Run: headless pygame with SDL's dummy video driver; simulated clock (each Clock.tick advances the game by its frame time, no real sleeping); random seed 0; keys injected as events and as key.get_pressed() state; no mouse input.
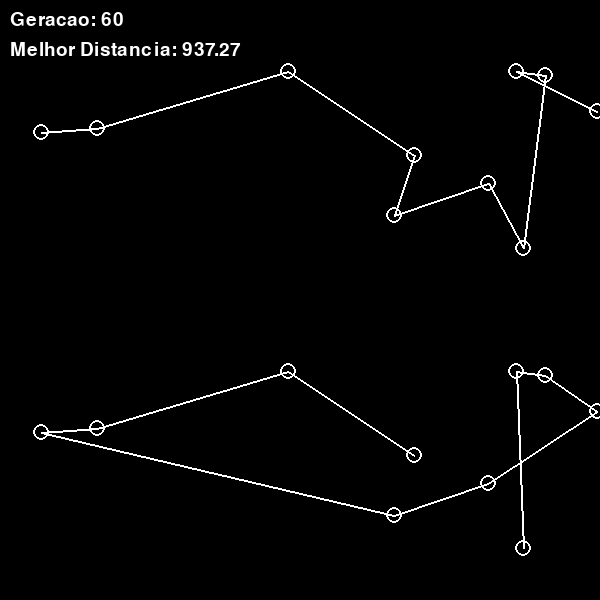
Frame 1 of 4 · flips 1–60 · no input
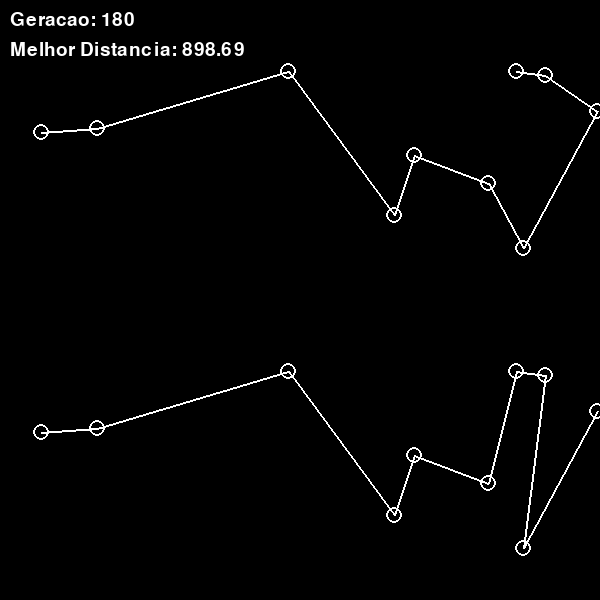
Frame 2 of 4 · flips 61–180 · tapped SPACE, RETURN · held RIGHT (→), D
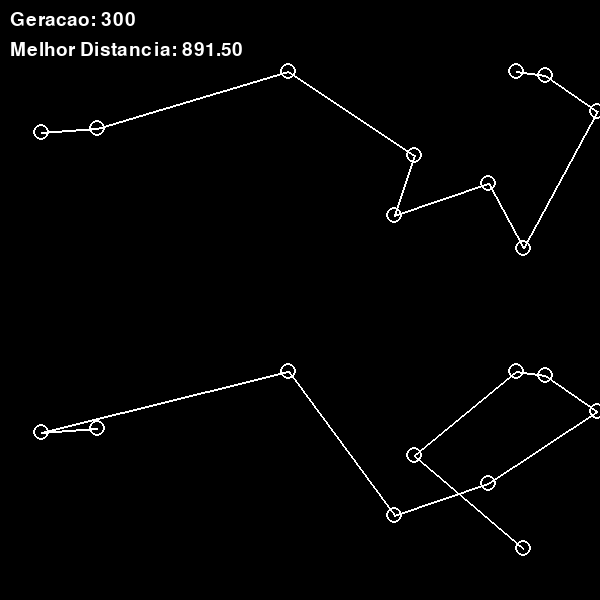
Frame 3 of 4 · flips 181–300 · held DOWN (↓), S
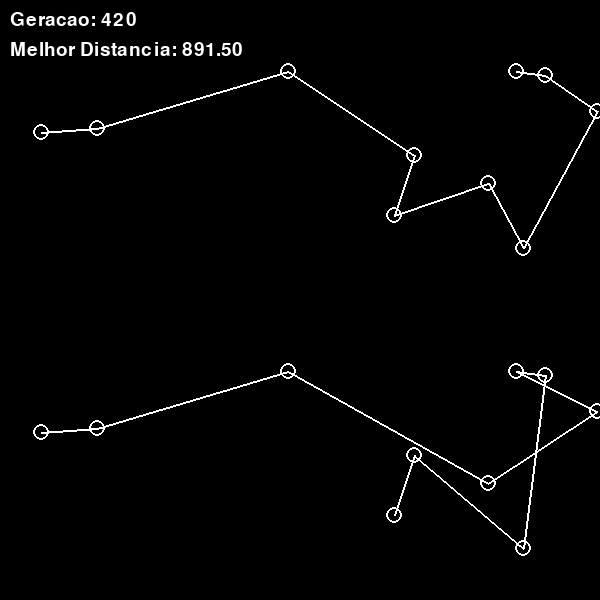
Frame 4 of 4 · flips 301–420 · held LEFT (←), A, UP (↑), W

The pygame program that drew these frames:

import pygame
import random
import math

# Inicialização do Pygame
pygame.init()

# Configurações da tela
WIDTH, HEIGHT = 600, 600
screen = pygame.display.set_mode((WIDTH, HEIGHT))
pygame.display.set_caption("Caixeiro Viajante - Algoritmo Genético")
clock = pygame.time.Clock()

# Parâmetros
TOTAL_CITIES = 10
POP_SIZE = 500
MUTATION_RATE = 0.01
CROSSOVER_RATE = 1.0

# Variáveis globais
cities = []
population = []
fitness = [0] * POP_SIZE
record_distance = float('inf')
best_ever = []
current_best = []
generation_count = 0
execution_number = 1

# Estatísticas para a tabela
stats = {
    'execution': execution_number,
    'crossover_rate': CROSSOVER_RATE,
    'mutation_rate': MUTATION_RATE,
    'population_size': POP_SIZE,
    'generations': 0,
    'best_fitness': 0,
    'best_distance': float('inf')
}

# Funções auxiliares
def swap(a, i, j):
    temp = a[i]
    a[i] = a[j]
    a[j] = temp

def calc_distance(points, order):
    sum_dist = 0
    for i in range(len(order) - 1):
        city_a_index = order[i]
        city_a = points[city_a_index]
        city_b_index = order[i + 1]
        city_b = points[city_b_index]
        d = math.dist(city_a, city_b)
        sum_dist += d
    return sum_dist

# Algoritmo Genético
def calculate_fitness():
    global record_distance, best_ever, current_best, stats
    current_record = float('inf')
    
    for i in range(len(population)):
        d = calc_distance(cities, population[i])
        
        if d < record_distance:
            record_distance = d
            best_ever = population[i].copy()
            stats['best_distance'] = d
        
        if d < current_record:
            current_record = d
            current_best = population[i].copy()
        
        # Função de fitness (quanto menor a distância, maior o fitness)
        # Inverso simples para valores mais legíveis
        fitness[i] = 1 / (d + 1)
        
        # Atualiza o melhor fitness
        if fitness[i] > stats['best_fitness']:
            stats['best_fitness'] = fitness[i]

def normalize_fitness():
    sum_fitness = sum(fitness)
    for i in range(len(fitness)):
        fitness[i] = fitness[i] / sum_fitness
# Seleção por Roleta
def pick_one(population_list, prob):
    index = 0
    r = random.random()
    
    while r > 0:
        r = r - prob[index]
        index += 1
    
    index -= 1
    return population_list[index].copy()

# Crossover de Ordem (Order Crossover - 0X)
def cross_over(order_a, order_b):
    start = random.randint(0, len(order_a) - 1)
    end = random.randint(start + 1, len(order_a))
    new_order = order_a[start:end]
    
    for city in order_b:
        if city not in new_order:
            new_order.append(city)
    
    return new_order

# Mutação por troca (swap mutation)
def mutate(order, mutation_rate):
    for i in range(TOTAL_CITIES):
        if random.random() < mutation_rate:
            index_a = random.randint(0, len(order) - 1)
            index_b = (index_a + 1) % TOTAL_CITIES
            swap(order, index_a, index_b)

def next_generation():
    global population, generation_count
    new_population = []
    
    for i in range(len(population)):
        order_a = pick_one(population, fitness)
        order_b = pick_one(population, fitness)
        order = cross_over(order_a, order_b)
        mutate(order, MUTATION_RATE)
        new_population.append(order)
    
    population = new_population
    generation_count += 1
    stats['generations'] = generation_count

# Setup inicial
def setup():
    global cities, population
    
    order = list(range(TOTAL_CITIES))
    
    for i in range(TOTAL_CITIES):
        x = random.randint(0, WIDTH)
        y = random.randint(0, HEIGHT // 2)
        cities.append((x, y))
    
    for i in range(POP_SIZE):
        shuffled = order.copy()
        random.shuffle(shuffled)
        population.append(shuffled)

def print_stats():
    print(f"\n{'='*70}")
    print(f"RESULTADOS DA EXECUÇÃO")
    print(f"{'='*70}")
    print(f"N° Execução:           {stats['execution']}")
    print(f"Taxa de Cruzamento:    {stats['crossover_rate']:.2f}")
    print(f"Taxa de Mutação:       {stats['mutation_rate']:.4f}")
    print(f"Tamanho da População:  {stats['population_size']}")
    print(f"N° de Gerações:        {stats['generations']}")
    print(f"Melhor Fitness:        {stats['best_fitness']:.6f}")
    print(f"Melhor Distância:      {stats['best_distance']:.2f}")
    print(f"{'='*70}\n")
    
# Função de desenho
def draw():
    screen.fill((0, 0, 0))
    
    # Executa o algoritmo genético
    calculate_fitness()
    normalize_fitness()
    next_generation()
    
    # Desenha o melhor caminho de todos os tempos (metade superior)
    if best_ever:
        # Desenha as linhas
        for i in range(len(best_ever) - 1):
            n = best_ever[i]
            n_next = best_ever[i + 1]
            pygame.draw.line(screen, (255, 255, 255), cities[n], cities[n_next], 2)
        
        # Desenha os círculos nas cidades
        for i in range(len(best_ever)):
            n = best_ever[i]
            pygame.draw.circle(screen, (255, 255, 255), cities[n], 8, 2)
    
    # Desenha o melhor caminho da geração atual (metade inferior)
    if current_best:
        # Desenha as linhas
        for i in range(len(current_best) - 1):
            n = current_best[i]
            n_next = current_best[i + 1]
            city_a = (cities[n][0], cities[n][1] + HEIGHT // 2)
            city_b = (cities[n_next][0], cities[n_next][1] + HEIGHT // 2)
            pygame.draw.line(screen, (255, 255, 255), city_a, city_b, 2)
        
        # Desenha os círculos nas cidades
        for i in range(len(current_best)):
            n = current_best[i]
            city = (cities[n][0], cities[n][1] + HEIGHT // 2)
            pygame.draw.circle(screen, (255, 255, 255), city, 8, 2)
    
    # Exibe informações
    font = pygame.font.Font(None, 28)
    
    text1 = font.render(f"Geracao: {generation_count}", True, (255, 255, 255))
    text2 = font.render(f"Melhor Distancia: {record_distance:.2f}", True, (255, 255, 255))
    
    screen.blit(text1, (10, 10))
    screen.blit(text2, (10, 40))
    
    pygame.display.flip()

# Loop principal
def main():
    setup()
    running = True
    
    print("\n" + "="*60)
    print("ALGORITMO GENÉTICO - PROBLEMA DO CAIXEIRO VIAJANTE")
    print("="*60)
    print(f"Configurações:")
    print(f"  - Número de Cidades: {TOTAL_CITIES}")
    print(f"  - Tamanho da População: {POP_SIZE}")
    print(f"  - Taxa de Mutação: {MUTATION_RATE}")
    print(f"  - Taxa de Cruzamento: {CROSSOVER_RATE}")
    print(f"\nPressione ESC para finalizar e salvar resultados")
    print("="*60 + "\n")
    
    while running:
        for event in pygame.event.get():
            if event.type == pygame.QUIT:
                print_stats()
                running = False
            elif event.type == pygame.KEYDOWN:
                if event.key == pygame.K_ESCAPE:
                    print_stats()
                    running = False
        
        draw()
        clock.tick(60)  # 60 FPS
    
    pygame.quit()

if __name__ == "__main__":
    main()
